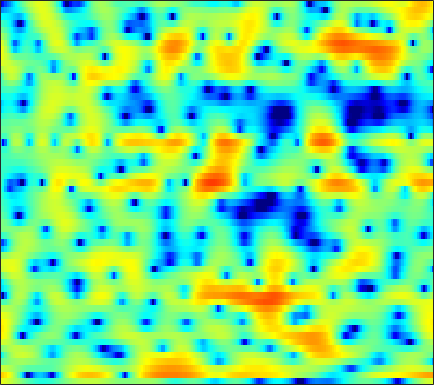

Values plotted in this chart, from the file beside it:
4.1597, 3.9525, 3.6417, 3.2447, 2.9193, 2.4425, 1.906, 1.4761, 0.87652, 0.24221, -0.39532, -0.8588, -1.4798, -2.1082, -2.5395, -3.051, -3.4664, -3.7096, -3.9151, -4.0132, -3.9873, -3.8783, -3.613, -3.2745
7.198, 6.768, 6.08, 5.229, 4.471, 3.271, 1.814, 0.5209, -1.578, -4.273, -7.98, -12.01, -22.09, -19.65, -13.97, -10.24, -8.337, -7.595, -7.247, -7.581, -8.634, -10.03, -13.04, -17.44
2.914, 2.779, 2.536, 2.218, 1.934, 1.496, 1.006, 0.6108, 0.06972, -0.452, -0.9179, -1.204, -1.495, -1.675, -1.741, -1.786, -1.8, -1.806, -1.817, -1.835, -1.843, -1.841, -1.796, -1.667
-1.436, -1.002, -0.4411, 0.05478, 0.3724, 0.7208, 0.9661, 1.092, 1.183, 1.201, 1.162, 1.089, 0.9511, 0.7646, 0.5985, 0.3471, 0.05626, -0.1729, -0.4859, -0.7978, -1.08, -1.262, -1.423, -1.466
-5.728, -3.666, -1.623, -0.13, 0.7351, 1.621, 2.261, 2.607, 2.915, 3.069, 3.09, 3.023, 2.816, 2.486, 2.15, 1.579, 0.8495, 0.181, -0.883, -2.21, -3.836, -5.252, -7.296, -8.925
-0.1947, 0.2998, 0.9435, 1.469, 1.789, 2.096, 2.289, 2.361, 2.381, 2.331, 2.214, 2.097, 1.885, 1.606, 1.337, 0.8941, 0.3219, -0.2175, -1.096, -2.197, -3.513, -4.606, -6.054, -7.088
3.428, 3.283, 2.983, 2.551, 2.144, 1.472, 0.6844, 0.05727, -0.7563, -1.418, -1.794, -1.852, -1.689, -1.354, -1.071, -0.7422, -0.5124, -0.4221, -0.3828, -0.4452, -0.5857, -0.7265, -0.9243, -1.099
5.751, 5.269, 4.436, 3.344, 2.309, 0.5802, -1.692, -3.916, -8.124, -15.8, -24.25, -13.96, -8.613, -5.74, -4.297, -2.907, -1.906, -1.318, -0.6997, -0.2167, 0.1461, 0.3457, 0.5282, 0.59
6.11, 5.618, 4.804, 3.789, 2.898, 1.546, 0.008756, -1.212, -2.823, -4.218, -5.185, -5.609, -5.861, -5.93, -5.922, -5.845, -5.553, -5.152, -4.407, -3.497, -2.555, -1.898, -1.152, -0.5822
5.732, 5.359, 4.756, 4.035, 3.416, 2.498, 1.484, 0.675, -0.4781, -1.711, -3.05, -4.157, -5.852, -8.023, -10.19, -14.43, -21.78, -21.01, -13.51, -9.155, -6.277, -4.659, -3.005, -1.782
4.464, 4.199, 3.783, 3.294, 2.88, 2.273, 1.572, 0.9852, 0.1223, -0.8449, -1.913, -2.797, -4.068, -5.422, -6.422, -7.612, -8.267, -8.227, -7.447, -6.182, -4.768, -3.757, -2.534, -1.496
2.379, 2.178, 1.958, 1.79, 1.665, 1.464, 1.207, 0.9464, 0.4834, -0.1129, -0.8488, -1.475, -2.365, -3.252, -3.863, -4.505, -4.819, -4.79, -4.445, -3.772, -2.893, -2.178, -1.232, -0.3792
-2.079, -2.331, -1.96, -1.054, -0.3034, 0.568, 1.173, 1.426, 1.489, 1.232, 0.6411, -0.02953, -1.266, -2.945, -4.52, -7.009, -9.284, -9.503, -7.435, -4.774, -2.526, -1.178, 0.2517, 1.334
-14.71, -20.2, -10.86, -5.567, -3.063, -0.7643, 0.744, 1.49, 2.051, 2.178, 1.903, 1.441, 0.4524, -1, -2.386, -4.525, -6.31, -6.441, -4.896, -2.739, -0.8184, 0.3419, 1.503, 2.302
-6.691, -6.016, -4.763, -3.256, -2.128, -0.7672, 0.3456, 0.9764, 1.538, 1.81, 1.813, 1.666, 1.314, 0.8556, 0.4784, 0.041, -0.2476, -0.3193, -0.198, 0.1138, 0.4907, 0.7775, 1.083, 1.233
-6.431, -4.609, -2.723, -1.247, -0.3385, 0.6259, 1.323, 1.698, 1.989, 2.064, 1.955, 1.77, 1.439, 1.052, 0.7593, 0.419, 0.167, 0.04864, -0.008193, 0.01106, 0.06144, 0.09274, 0.1167, 0.06463
-1.235, -0.2921, 0.8279, 1.728, 2.265, 2.771, 3.04, 3.076, 2.914, 2.508, 1.867, 1.248, 0.2704, -0.7701, -1.492, -2.259, -2.63, -2.671, -2.527, -2.306, -2.088, -1.969, -1.884, -1.819
2.903, 3.248, 3.663, 3.994, 4.162, 4.245, 4.14, 3.901, 3.348, 2.461, 1.176, -0.1219, -2.449, -5.734, -9.108, -14.56, -13.53, -10.41, -7.732, -6.354, -5.907, -5.997, -6.469, -6.977
3.428, 3.565, 3.757, 3.933, 4.02, 4.055, 3.939, 3.737, 3.264, 2.512, 1.437, 0.3867, -1.34, -3.425, -5.054, -6.738, -7.173, -6.87, -6.369, -6.27, -6.894, -8.004, -10.72, -16.23
0.5333, 0.6053, 0.8961, 1.347, 1.724, 2.195, 2.554, 2.709, 2.741, 2.576, 2.205, 1.816, 1.175, 0.4433, -0.09671, -0.7646, -1.32, -1.689, -2.147, -2.642, -3.235, -3.719, -4.354, -4.812
-7.538, -7.657, -6.143, -3.94, -2.42, -0.7621, 0.4783, 1.171, 1.812, 2.184, 2.332, 2.318, 2.157, 1.882, 1.615, 1.209, 0.7771, 0.4553, 0.04097, -0.3426, -0.6685, -0.8679, -1.035, -1.072
-12.53, -13.15, -9.656, -5.998, -3.913, -1.836, -0.3303, 0.5221, 1.359, 1.905, 2.22, 2.32, 2.298, 2.123, 1.891, 1.48, 0.9623, 0.543, -0.02571, -0.5206, -0.8428, -0.9456, -0.8891, -0.6333
-3.15, -2.964, -2.439, -1.688, -1.063, -0.2515, 0.4679, 0.9181, 1.418, 1.789, 2.021, 2.103, 2.071, 1.846, 1.539, 0.9147, 5.4125e-05, -0.9034, -2.38, -4.049, -5.404, -5.596, -4.577, -2.893
-0.1919, -0.1221, -0.07034, -0.06479, -0.08274, -0.1167, -0.1444, -0.1323, -0.04291, 0.1587, 0.4357, 0.6475, 0.8565, 0.8937, 0.7619, 0.2884, -0.5984, -1.638, -3.714, -7.019, -12.13, -13.79, -8.405, -4.081
-0.07283, -0.3, -0.7933, -1.508, -2.204, -3.356, -4.677, -5.595, -6.294, -5.905, -4.67, -3.594, -2.294, -1.286, -0.7638, -0.3725, -0.2914, -0.4047, -0.7279, -1.091, -1.262, -1.107, -0.4882, 0.4489
-1.097, -1.54, -2.38, -3.554, -4.73, -6.862, -10.04, -13.82, -23.77, -17.36, -10.69, -7.761, -5.087, -3.221, -2.169, -1.1, -0.3356, 0.1026, 0.5602, 0.9434, 1.301, 1.576, 1.984, 2.408
-1.935, -2.391, -3.131, -4.032, -4.803, -5.91, -7.011, -7.692, -8.118, -7.76, -6.733, -5.75, -4.378, -3.11, -2.255, -1.256, -0.4011, 0.1481, 0.7906, 1.341, 1.825, 2.143, 2.505, 2.799
-2.377, -2.851, -3.525, -4.196, -4.655, -5.16, -5.502, -5.61, -5.523, -5.193, -4.647, -4.12, -3.33, -2.492, -1.876, -1.091, -0.3543, 0.1617, 0.7948, 1.366, 1.883, 2.232, 2.62, 2.907
-2.664, -3.503, -4.647, -5.652, -6.189, -6.54, -6.487, -6.278, -5.852, -5.288, -4.589, -4.004, -3.194, -2.385, -1.803, -1.1, -0.4859, -0.0538, 0.508, 1.1, 1.729, 2.209, 2.829, 3.331
-2.823, -4.755, -8.181, -12.29, -14.12, -12.65, -10.47, -9.406, -8.59, -7.898, -6.902, -5.906, -4.426, -3.108, -2.365, -1.738, -1.547, -1.624, -1.745, -1.381, -0.2562, 0.9197, 2.526, 3.866
-2.419, -4.141, -7.102, -10.37, -11.88, -11.72, -11.19, -11.59, -13.87, -20.52, -20.51, -13.11, -8.043, -5.198, -3.997, -3.423, -4.019, -5.503, -10.05, -40.05, -8.902, -3.613, 0.5126, 3.097
-2.659, -3.232, -4.134, -5.066, -5.708, -6.477, -7.218, -7.832, -8.704, -9.311, -8.923, -7.955, -6.307, -4.873, -4.071, -3.432, -3.259, -3.346, -3.507, -3.194, -2.078, -0.8631, 0.8429, 2.346
-3.056, -3.084, -3.246, -3.494, -3.699, -3.979, -4.232, -4.381, -4.505, -4.465, -4.224, -3.934, -3.414, -2.87, -2.478, -1.982, -1.554, -1.248, -0.8253, -0.3292, 0.2619, 0.7671, 1.459, 2.126
-2.894, -2.775, -2.682, -2.628, -2.605, -2.586, -2.562, -2.529, -2.451, -2.314, -2.137, -1.969, -1.71, -1.398, -1.139, -0.7824, -0.4163, -0.1401, 0.2301, 0.5907, 0.9398, 1.192, 1.514, 1.803
-2.492, -2.47, -2.361, -2.165, -1.984, -1.723, -1.484, -1.34, -1.19, -1.098, -1.03, -0.964, -0.8436, -0.6378, -0.4299, -0.1051, 0.2563, 0.5194, 0.8326, 1.074, 1.239, 1.303, 1.341, 1.339
-3.054, -3.422, -3.277, -2.538, -1.823, -0.9333, -0.2788, 0.01709, 0.1373, -0.02681, -0.3797, -0.6985, -1.005, -1.006, -0.738, -0.08237, 0.6753, 1.188, 1.678, 1.897, 1.818, 1.583, 1.069, 0.48
-7.962, -15.87, -10.97, -4.272, -1.551, 0.6596, 1.862, 2.269, 2.209, 1.47, -0.09713, -1.974, -5.57, -8.088, -5.761, -1.782, 0.9648, 2.309, 3.358, 3.671, 3.257, 2.445, 0.5476, -2.556
-2.089, -2.735, -2.507, -1.346, -0.3484, 0.7681, 1.472, 1.686, 1.547, 0.872, -0.3889, -1.712, -3.685, -4.563, -3.653, -1.403, 0.6094, 1.703, 2.595, 2.857, 2.504, 1.815, 0.316, -1.782
-1.016, -1.067, -0.9851, -0.7525, -0.5284, -0.2325, -0.01358, 0.06065, 0.02766, -0.1545, -0.4091, -0.5927, -0.7344, -0.6396, -0.3803, 0.1571, 0.7655, 1.187, 1.591, 1.756, 1.665, 1.435, 0.9599, 0.386
-1.837, -1.697, -1.505, -1.316, -1.198, -1.081, -1.022, -1.001, -0.9983, -0.9798, -0.9069, -0.7914, -0.5483, -0.1821, 0.1567, 0.6449, 1.134, 1.473, 1.843, 2.087, 2.176, 2.135, 1.952, 1.624
-3.686, -3.265, -2.81, -2.516, -2.408, -2.417, -2.571, -2.747, -2.987, -3.118, -3.032, -2.782, -2.182, -1.377, -0.7099, 0.1851, 1.023, 1.578, 2.2, 2.673, 2.975, 3.087, 3.08, 2.885
-6.645, -5.595, -4.653, -4.186, -4.115, -4.384, -5.066, -5.87, -7.289, -8.884, -9.739, -9.182, -7.189, -4.89, -3.322, -1.522, -0.04684, 0.8713, 1.871, 2.633, 3.189, 3.474, 3.683, 3.703
-7.601, -6.47, -5.518, -5.089, -5.096, -5.54, -6.555, -7.777, -10.28, -14.38, -20.04, -17.63, -11.52, -7.529, -5.333, -3.068, -1.298, -0.2105, 0.9865, 1.929, 2.657, 3.07, 3.463, 3.688
-5.264, -4.854, -4.448, -4.267, -4.309, -4.622, -5.227, -5.831, -6.744, -7.567, -7.948, -7.747, -6.891, -5.627, -4.567, -3.124, -1.765, -0.8327, 0.2733, 1.226, 1.995, 2.463, 2.943, 3.268
-3.08, -2.859, -2.563, -2.383, -2.358, -2.505, -2.842, -3.211, -3.812, -4.461, -5.024, -5.3, -5.392, -5.023, -4.457, -3.407, -2.191, -1.266, -0.1251, 0.8551, 1.653, 2.129, 2.608, 2.926
-2.478, -1.626, -0.6833, -0.05377, 0.1922, 0.2289, -0.06969, -0.5232, -1.437, -2.721, -4.446, -6.058, -8.311, -9.238, -8.14, -5.604, -3.2, -1.728, -0.182, 0.9231, 1.697, 2.084, 2.417, 2.596
-2.723, -0.5724, 1.214, 2.238, 2.639, 2.777, 2.491, 2.017, 1.021, -0.4788, -2.641, -4.889, -8.902, -11.66, -9.375, -5.406, -2.588, -1.137, 0.1548, 0.8808, 1.131, 1.081, 0.7889, 0.4225
1.556, 2.145, 2.809, 3.213, 3.341, 3.279, 2.981, 2.616, 1.939, 1.064, 0.08808, -0.6567, -1.474, -1.889, -1.859, -1.501, -0.9927, -0.663, -0.4736, -0.6653, -1.381, -2.339, -4.399, -7.581
3.803, 3.614, 3.357, 3.054, 2.775, 2.355, 1.918, 1.573, 1.109, 0.6591, 0.2297, -0.06987, -0.4246, -0.7317, -0.8909, -1.054, -1.189, -1.305, -1.533, -1.955, -2.714, -3.576, -5.258, -7.478
4.601, 4.028, 3.133, 2.132, 1.336, 0.3452, -0.4436, -0.8259, -1.036, -1.027, -1.016, -1.03, -1.193, -1.466, -1.757, -2.182, -2.563, -2.747, -2.758, -2.575, -2.304, -2.132, -1.964, -1.778
4.86, 3.943, 2.348, 0.2534, -1.667, -4.713, -7.392, -7.698, -6.048, -4.217, -2.963, -2.459, -2.299, -2.71, -3.465, -5.016, -7.004, -8.105, -7.418, -4.978, -2.587, -1.154, 0.3164, 1.369
3.965, 2.976, 1.22, -1.15, -3.452, -7.431, -11.75, -11.96, -8.662, -6.07, -4.363, -3.613, -3.179, -3.479, -4.197, -6.024, -9.111, -11.72, -10.1, -5.496, -2.039, -0.166, 1.621, 2.83
1.875, 1.107, -0.1526, -1.664, -2.872, -4.391, -5.582, -6.062, -6.205, -5.821, -5.158, -4.602, -3.94, -3.454, -3.188, -3.016, -2.852, -2.537, -1.774, -0.6362, 0.6142, 1.48, 2.46, 3.171
-0.3105, -0.8788, -1.817, -2.965, -3.959, -5.452, -7.025, -8.175, -9.343, -9.39, -8.281, -7.02, -5.259, -3.655, -2.646, -1.491, -0.5112, 0.1482, 0.9715, 1.723, 2.371, 2.781, 3.21, 3.46
-2.483, -2.843, -3.531, -4.456, -5.403, -7.062, -9.493, -12.23, -18.97, -28.46, -14.15, -9.801, -6.067, -3.475, -1.972, -0.3782, 0.8797, 1.629, 2.423, 3.017, 3.425, 3.617, 3.696, 3.58
-5.245, -5.321, -5.491, -5.777, -6.068, -6.627, -7.363, -7.964, -8.514, -8.123, -6.704, -5.252, -3.267, -1.444, -0.2574, 1.076, 2.131, 2.757, 3.371, 3.754, 3.921, 3.894, 3.652, 3.183
-10, -9.502, -8.661, -7.875, -7.296, -6.604, -5.908, -5.371, -4.553, -3.608, -2.513, -1.623, -0.4053, 0.7501, 1.529, 2.441, 3.157, 3.563, 3.927, 4.063, 3.96, 3.714, 3.175, 2.366
-18.15, -15.21, -12.88, -11.16, -9.973, -8.291, -6.542, -5.257, -3.643, -2.206, -0.9095, -0.02689, 1.034, 1.945, 2.543, 3.189, 3.671, 3.911, 4.062, 4.008, 3.721, 3.353, 2.632, 1.61
